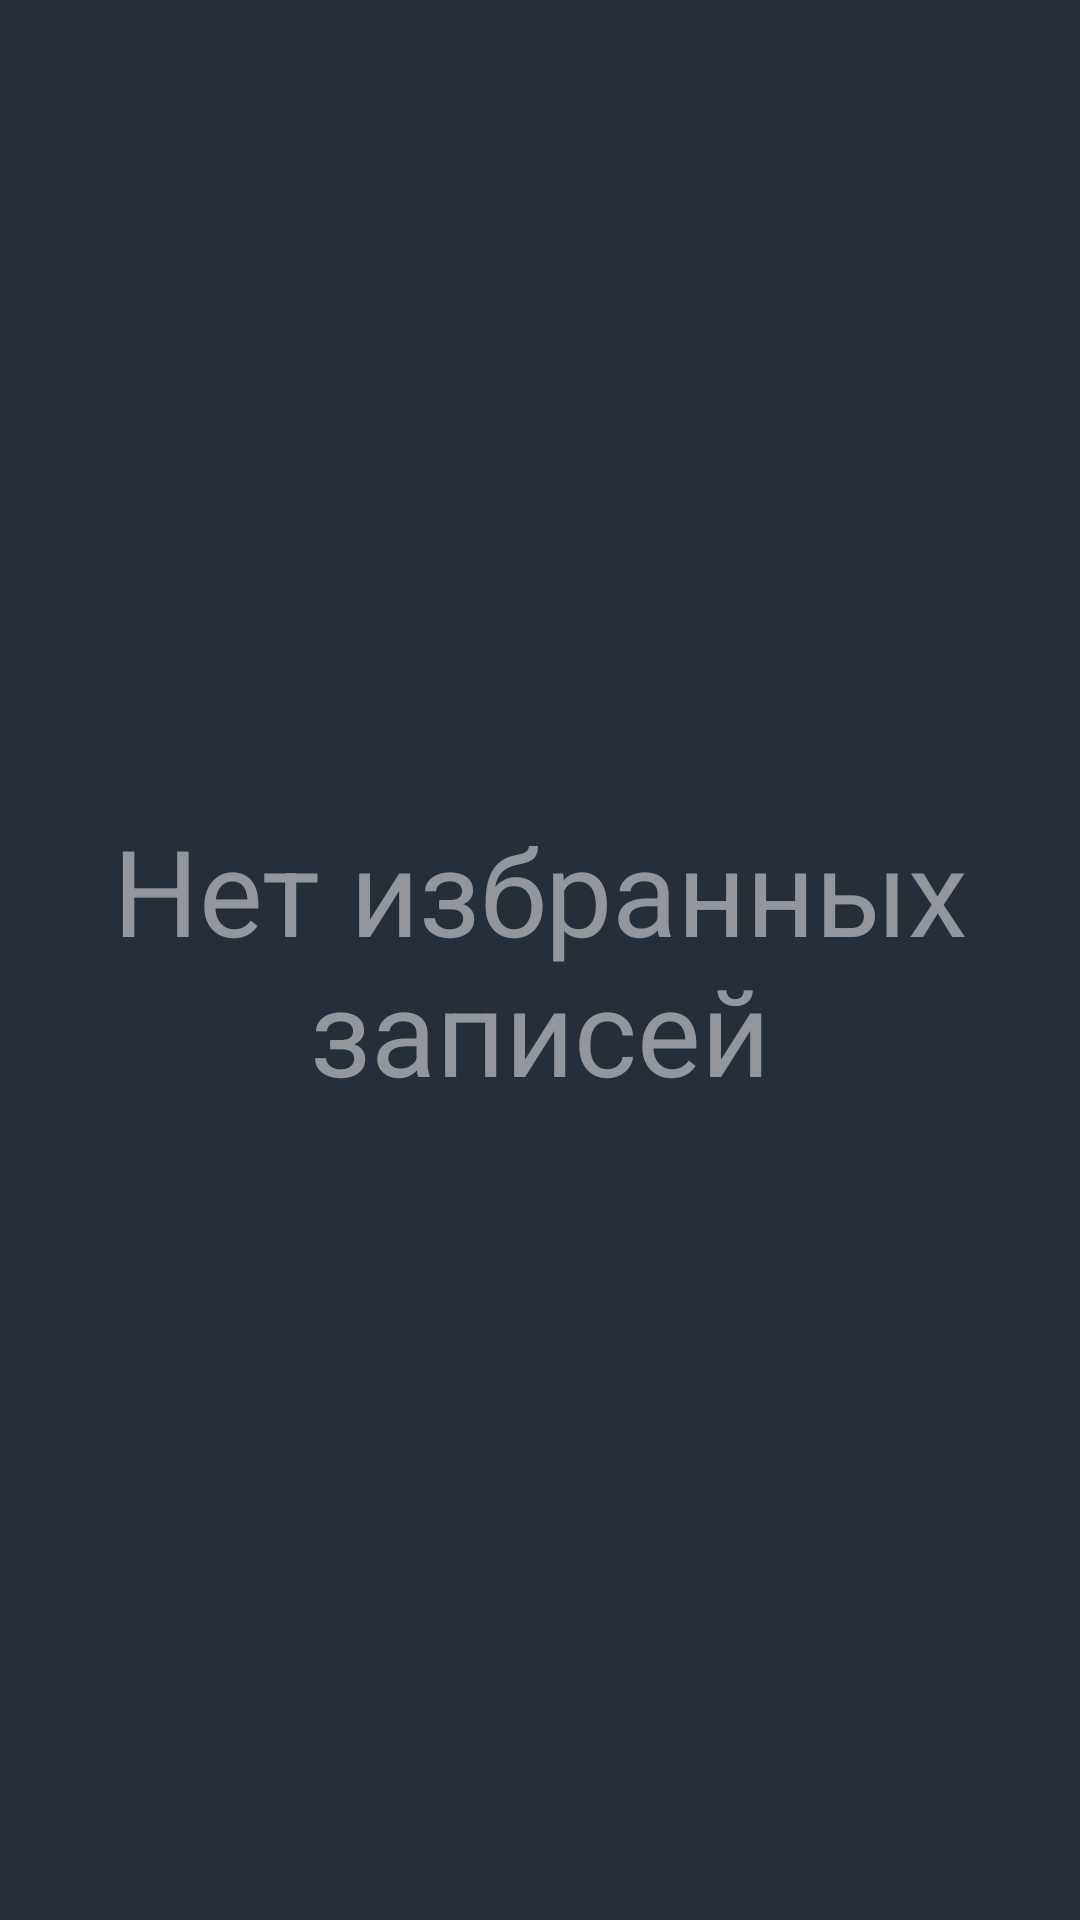

This screen was rendered from an Android layout file. Write that file and the resources it references.
<!-- AndroidManifest.xml: application theme AppTheme -->
<!-- res/layout/favorites_fragment.xml -->
<?xml version="1.0" encoding="utf-8"?>
<RelativeLayout xmlns:android="http://schemas.android.com/apk/res/android"
    xmlns:app="http://schemas.android.com/apk/res-auto"
    android:id="@+id/constraintLayout"
    android:layout_width="match_parent"
    android:layout_height="match_parent"
    android:background="@color/backgroundRV">

    <TextView
        android:id="@+id/emptyResults"
        android:layout_width="match_parent"
        android:layout_height="match_parent"
        android:background="@color/background"
        android:gravity="center"
        android:text="Нет избранных записей"
        android:textColor="@color/textBody"
        android:textSize="40sp" />

    <androidx.recyclerview.widget.RecyclerView
        android:id="@+id/list"
        android:layout_width="match_parent"
        android:layout_height="match_parent"
        app:layoutManager="LinearLayoutManager" />

</RelativeLayout>
<!-- resources referenced by this layout -->
<resources>
  <color name="background">#ff252e39</color>
  <color name="backgroundRV">#182128</color>
  <color name="textBody">#81ffffff</color>
  <style name="AppTheme" parent="Theme.MaterialComponents.Light.NoActionBar">
          
          <item name="colorPrimary">@color/colorPrimary</item>
          <item name="colorPrimaryDark">@color/colorPrimaryDark</item>
          <item name="colorAccent">@color/colorAccent</item>
      </style>
  <color name="colorPrimary">#fff</color>
  <color name="colorPrimaryDark">#182128</color>
  <color name="colorAccent">#000000</color>
</resources>
